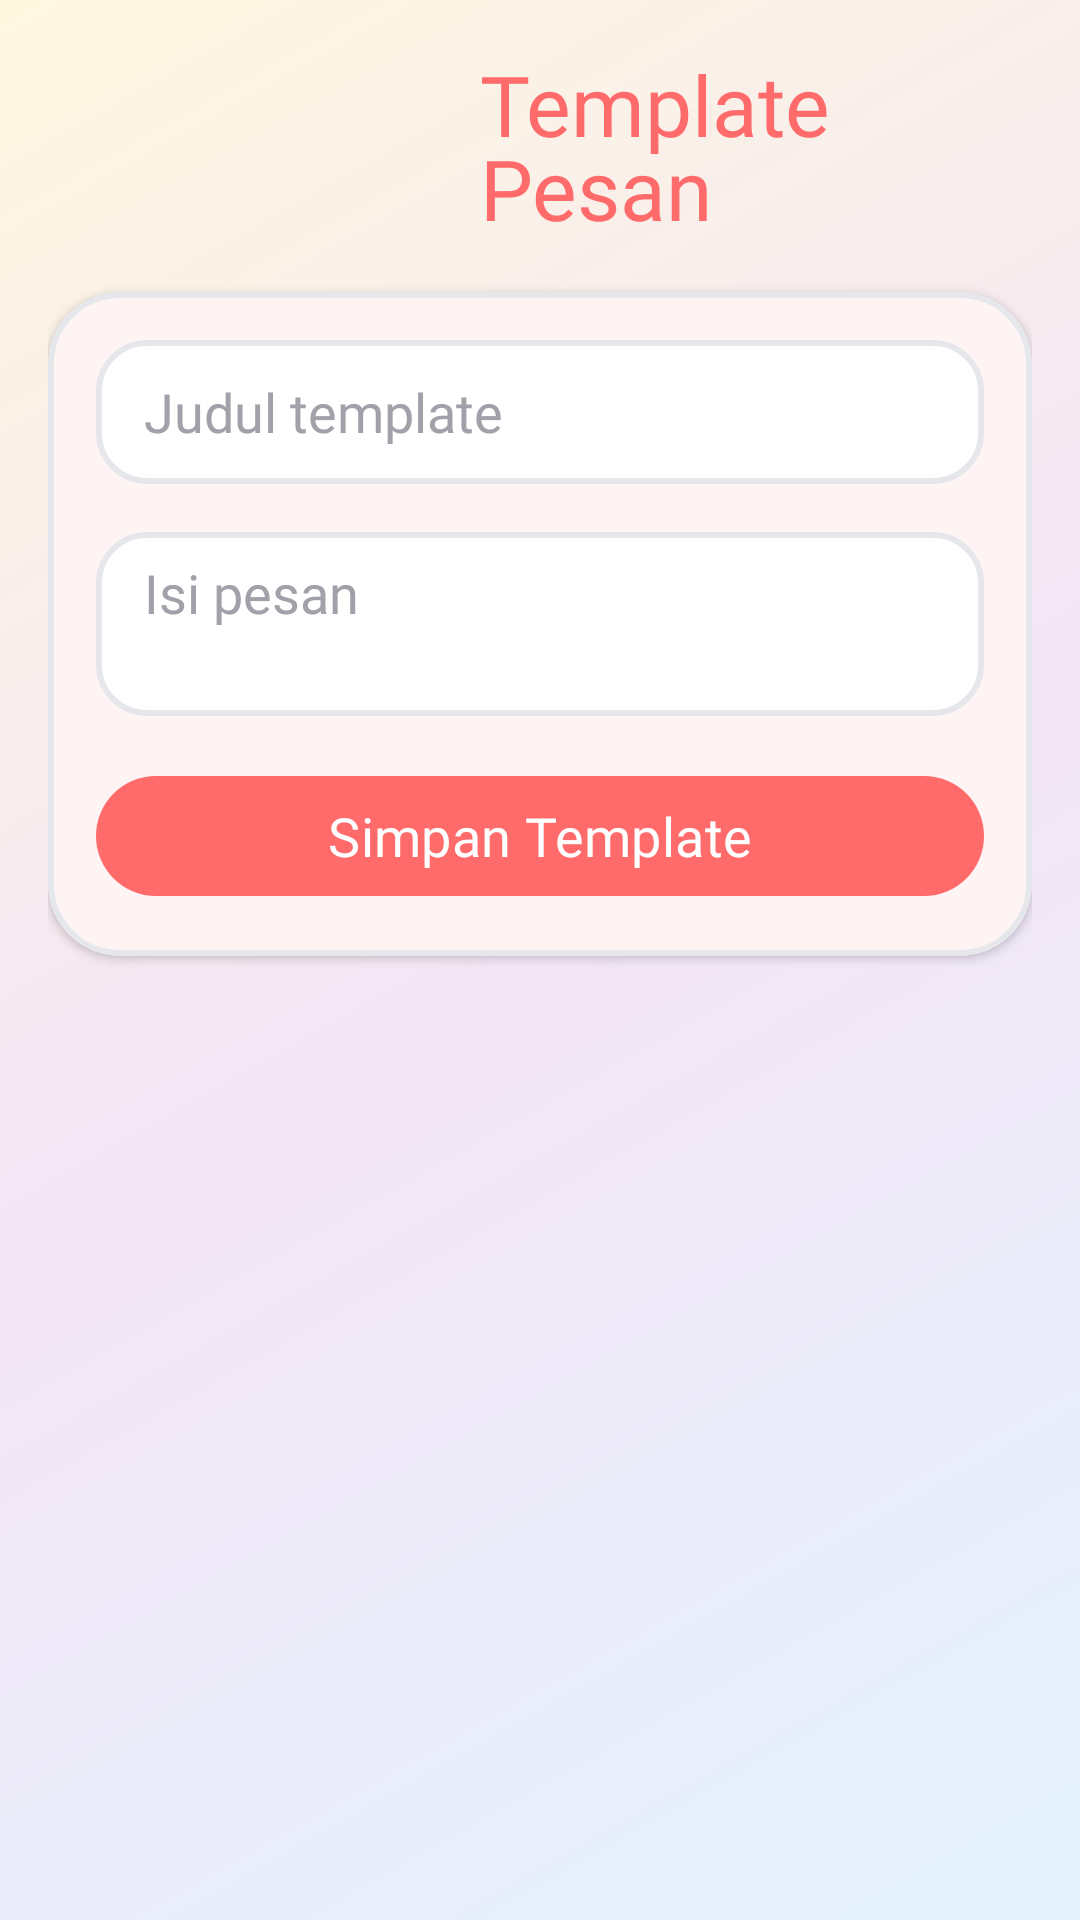

The Android layout XML behind this screen, and the referenced resources:
<!-- AndroidManifest.xml: application theme Theme.Customlockscreen -->
<!-- res/layout/activity_message_templates.xml -->
<?xml version="1.0" encoding="utf-8"?>
<LinearLayout xmlns:android="http://schemas.android.com/apk/res/android"
    xmlns:app="http://schemas.android.com/apk/res-auto"
    android:layout_width="match_parent"
    android:layout_height="match_parent"
    android:orientation="vertical"
    android:background="@drawable/gradient_background"
    android:padding="@dimen/space_md">

    <LinearLayout
        android:layout_width="match_parent"
        android:layout_height="wrap_content"
        android:orientation="horizontal"
        android:gravity="center_vertical"
        android:layout_marginBottom="@dimen/space_md">

        <com.google.android.material.button.MaterialButton
            android:id="@+id/btnBack"
            style="@style/Widget.Customlockscreen.Button.Text"
            android:layout_width="wrap_content"
            android:layout_height="wrap_content"
            android:paddingHorizontal="@dimen/space_sm"
            app:icon="@drawable/ic_arrow_back"
            app:iconSize="@dimen/icon_lg"
            app:iconTint="@color/primary"
            app:iconGravity="textStart"
            android:contentDescription="@string/cd_back" />

        <ImageView
            android:layout_width="@dimen/icon_xl"
            android:layout_height="@dimen/icon_xl"
            android:src="@drawable/ic_edit_note"
            app:tint="@color/primary"
            android:contentDescription="@null"
            android:importantForAccessibility="no"
            android:layout_marginEnd="@dimen/space_md" />

        <TextView
            android:layout_width="0dp"
            android:layout_height="wrap_content"
            android:layout_weight="1"
            android:text="@string/message_templates_title"
            android:textAppearance="@style/TextAppearance.Customlockscreen.Title"
            android:textColor="@color/primary" />

    </LinearLayout>

    <com.google.android.material.card.MaterialCardView
        style="@style/Widget.Customlockscreen.Card"
        android:layout_width="match_parent"
        android:layout_height="wrap_content"
        android:layout_marginBottom="@dimen/space_md">

        <LinearLayout
            android:layout_width="match_parent"
            android:layout_height="wrap_content"
            android:orientation="vertical"
            android:padding="@dimen/space_md">

            <EditText
                android:id="@+id/etTemplateTitle"
                style="@style/Widget.Customlockscreen.EditText"
                android:layout_width="match_parent"
                android:layout_height="wrap_content"
                android:layout_marginBottom="@dimen/space_md"
                android:hint="@string/message_templates_title_hint"
                android:inputType="text"
                android:maxLines="1" />

            <EditText
                android:id="@+id/etTemplateText"
                style="@style/Widget.Customlockscreen.EditText"
                android:layout_width="match_parent"
                android:layout_height="wrap_content"
                android:layout_marginBottom="@dimen/space_md"
                android:hint="@string/message_templates_text_hint"
                android:inputType="textMultiLine"
                android:minLines="2"
                android:gravity="top" />

            <com.google.android.material.button.MaterialButton
                android:id="@+id/btnAddTemplate"
                style="@style/Widget.Customlockscreen.Button.Primary"
                android:layout_width="match_parent"
                android:layout_height="wrap_content"
                android:text="@string/message_templates_add"
                app:icon="@drawable/ic_add"
                app:iconTint="@color/white"
                app:iconGravity="textStart"
                app:iconPadding="@dimen/space_sm" />

        </LinearLayout>

    </com.google.android.material.card.MaterialCardView>

    <TextView
        android:id="@+id/tvTemplatesEmpty"
        android:layout_width="match_parent"
        android:layout_height="wrap_content"
        android:text="@string/message_templates_empty"
        android:textAppearance="@style/TextAppearance.Customlockscreen.Body"
        android:textAlignment="center"
        android:textColor="@color/content_secondary"
        android:padding="@dimen/space_lg"
        android:visibility="gone" />

    <androidx.recyclerview.widget.RecyclerView
        android:id="@+id/rvTemplates"
        android:layout_width="match_parent"
        android:layout_height="0dp"
        android:layout_weight="1"
        android:clipToPadding="false" />

</LinearLayout>
<!-- resources referenced by this layout -->
<resources>
  <color name="content_secondary">#6B7280</color>
  <color name="primary">#FF6B6B</color>
  <color name="white">#FFFFFFFF</color>
  <dimen name="icon_lg">24dp</dimen>
  <dimen name="icon_xl">40dp</dimen>
  <dimen name="space_lg">24dp</dimen>
  <dimen name="space_md">16dp</dimen>
  <dimen name="space_sm">8dp</dimen>
  <!-- drawable gradient_background (drawable) -->
  <?xml version="1.0" encoding="utf-8"?>
  <shape xmlns:android="http://schemas.android.com/apk/res/android">
      <gradient
          android:startColor="#E3F2FD"
          android:centerColor="#F3E5F5"
          android:endColor="#FFF8E1"
          android:angle="135"
          android:type="linear" />
  </shape>
  <string name="cd_back">Kembali</string>
  <string name="message_templates_add">Simpan Template</string>
  <string name="message_templates_empty">Belum ada template.</string>
  <string name="message_templates_text_hint">Isi pesan</string>
  <string name="message_templates_title">Template Pesan</string>
  <string name="message_templates_title_hint">Judul template</string>
  <style name="TextAppearance.Customlockscreen.Body" parent="TextAppearance.Material3.BodyMedium">
          <item name="android:textSize">@dimen/text_body</item>
          <item name="android:fontFamily">@font/poppins</item>
      </style>
  <style name="TextAppearance.Customlockscreen.Title" parent="TextAppearance.Material3.TitleLarge">
          <item name="android:textSize">@dimen/text_title</item>
          <item name="android:fontFamily">@font/titan_one</item>
      </style>
  <style name="Widget.Customlockscreen.Button.Primary" parent="Widget.Customlockscreen.Button" />
  <style name="Widget.Customlockscreen.Button.Text" parent="Widget.Material3.Button.TextButton">
          <item name="android:minHeight">48dp</item>
          <item name="android:textSize">@dimen/text_body</item>
          <item name="android:textAllCaps">false</item>
          <item name="cornerRadius">@dimen/radius_pill</item>
          <item name="android:textColor">@color/primary</item>
      </style>
  <style name="Widget.Customlockscreen.Card" parent="Widget.Material3.CardView.Elevated">
          <item name="cardBackgroundColor">@color/surface_base</item>
          <item name="cardCornerRadius">@dimen/radius_lg</item>
          <item name="cardElevation">@dimen/elevation_sm</item>
          <item name="strokeColor">@color/card_border</item>
          <item name="strokeWidth">2dp</item>
      </style>
  <style name="Theme.Customlockscreen" parent="Base.Theme.Customlockscreen" />
  <dimen name="text_body">18sp</dimen>
  <dimen name="text_title">28sp</dimen>
  <dimen name="radius_pill">100dp</dimen>
  <color name="surface_base">#FFFFFFFF</color>
  <dimen name="radius_lg">24dp</dimen>
  <dimen name="elevation_sm">2dp</dimen>
  <color name="card_border">#E5E7EB</color>
  <color name="content_primary">#2D2D2D</color>
  <color name="content_hint">#A1A1AA</color>
  <color name="primary_alpha_20">#33FF6B6B</color>
  <dimen name="radius_md">16dp</dimen>
  <color name="input_border_hover">#A1A1AA</color>
  <color name="input_border">#E5E7EB</color>
  <color name="primary_container">#FFE3E3</color>
  <color name="secondary">#4ECDC4</color>
  <color name="secondary_container">#E4F8F6</color>
  <color name="tertiary">#FFE66D</color>
  <color name="surface_muted">#F9FAFB</color>
  <color name="error">#FF6B6B</color>
  <style name="Widget.Customlockscreen.Tooltip" parent="Widget.Material3.Tooltip">
          <item name="android:background">@drawable/tooltip_background</item>
          <item name="android:textColor">@color/white</item>
      </style>
  <!-- drawable tooltip_background (drawable) -->
  <?xml version="1.0" encoding="utf-8"?>
  <shape xmlns:android="http://schemas.android.com/apk/res/android"
      android:shape="rectangle">
      <solid android:color="@color/tooltip_bg" />
      <corners android:radius="@dimen/radius_md" />
  </shape>
  <color name="tooltip_bg">#2D2D2D</color>
</resources>
